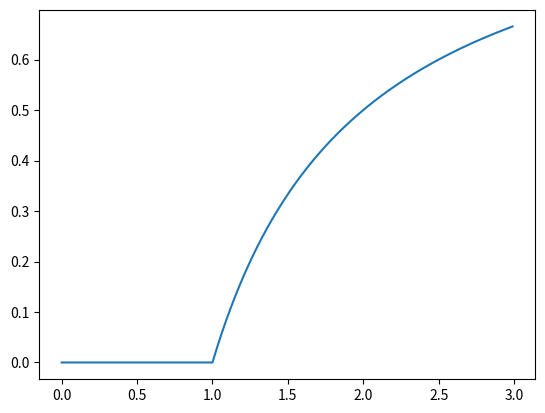

This figure's Python source:

import numpy as np
import matplotlib.pyplot as plt

def g(x, c):
    return c * x * (1 - x)

def solve(c):
    x = 0.5
    while np.abs(g(x, c) - x) / np.abs(g(x, c)) > 1e-6:
        x = g(x, c)
    return x

c_s = np.arange(0, 3, 0.01)
x_s = [solve(c_i) for c_i in c_s]
plt.plot(c_s, x_s)
plt.savefig('task1var2.png', dpi=300)
plt.show()
